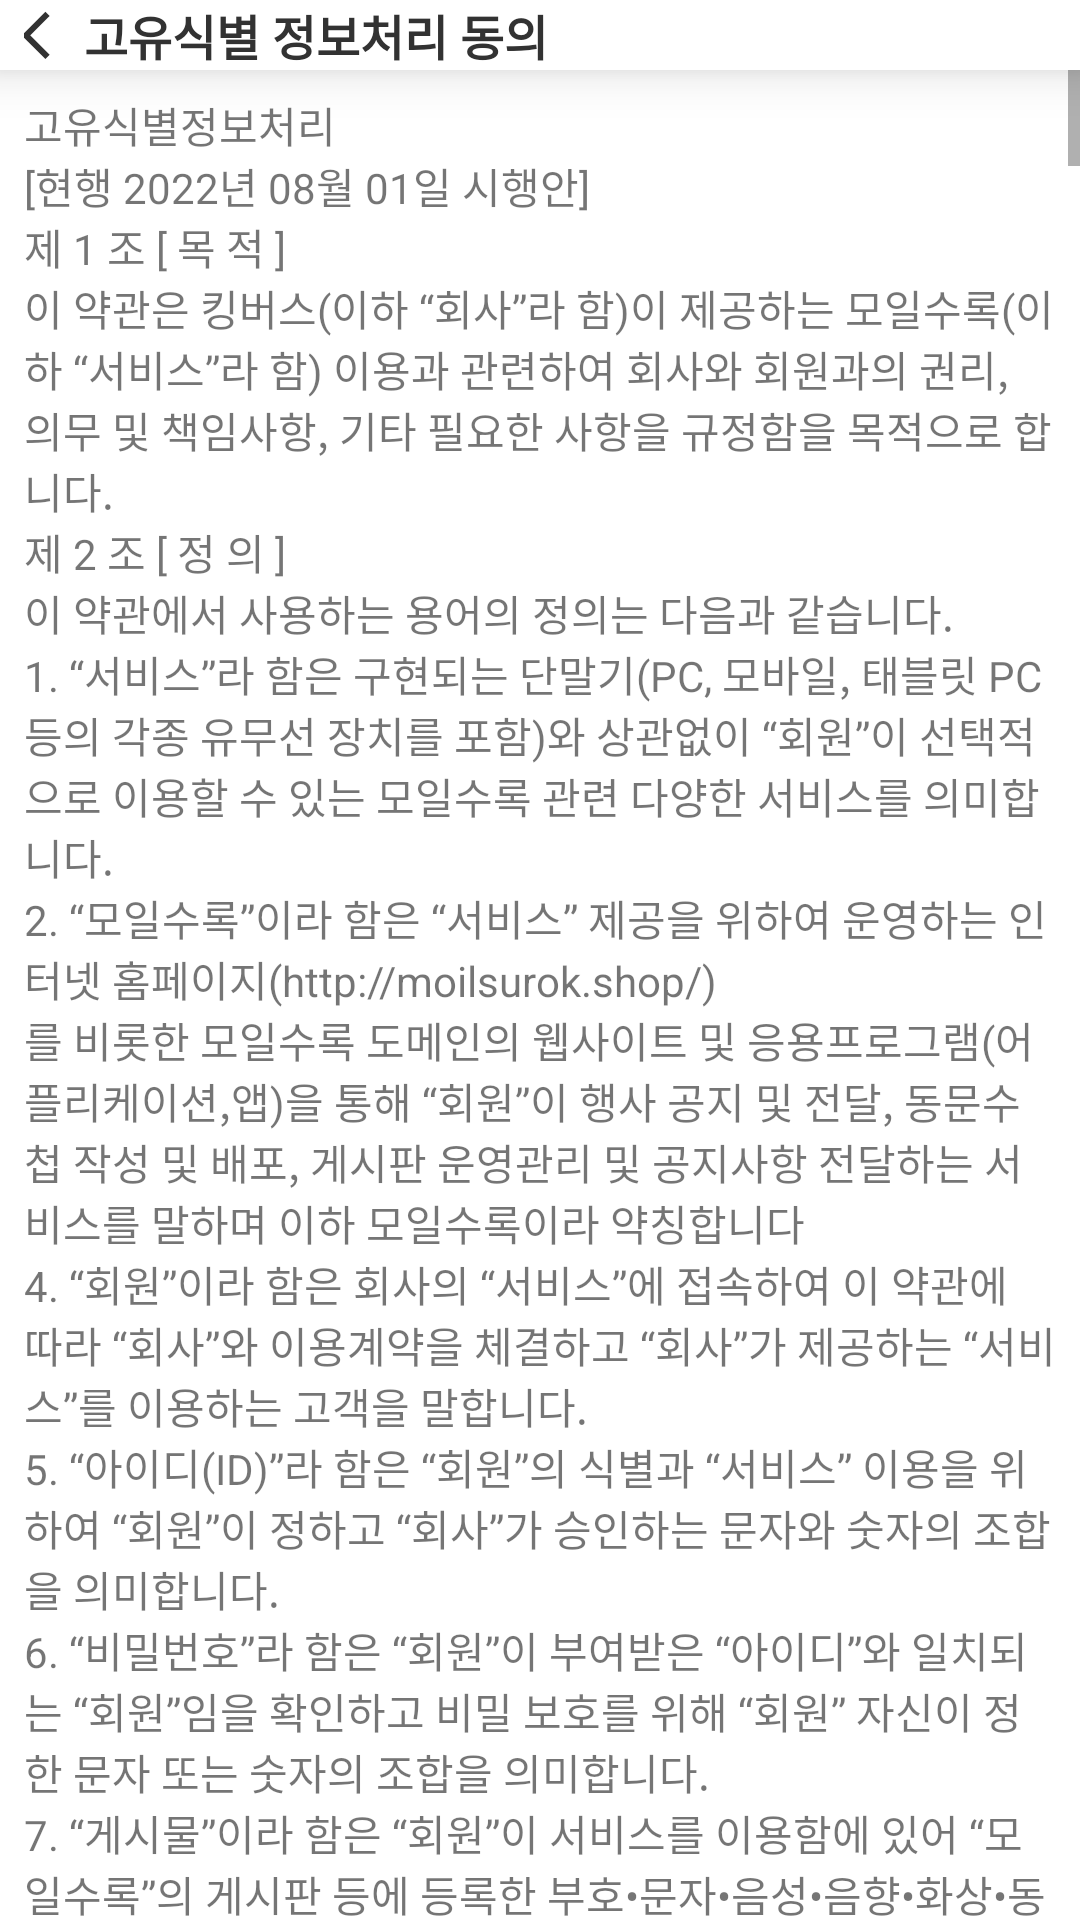

Reconstruct the res/layout file that produces this screen, plus the resources it refers to.
<!-- AndroidManifest.xml: application theme Theme.AppCompat.Light.NoActionBar -->
<!-- res/layout/activity_terms_fourth.xml -->
<?xml version="1.0" encoding="utf-8"?>
<LinearLayout xmlns:android="http://schemas.android.com/apk/res/android"
    xmlns:app="http://schemas.android.com/apk/res-auto"
    xmlns:tools="http://schemas.android.com/tools"
    android:layout_width="match_parent"
    android:layout_height="match_parent"
    android:orientation="vertical">

    <LinearLayout
        android:id="@+id/top_bar"
        android:layout_width="match_parent"
        android:layout_height="wrap_content"
        android:background="@color/white"
        android:elevation="10dp"
        android:orientation="horizontal"
        android:paddingStart="8dp"
        android:paddingEnd="8dp"
        app:layout_constraintTop_toTopOf="parent">

        <ImageButton
            android:id="@+id/backKey"
            android:layout_width="20dp"
            android:layout_height="match_parent"
            android:background="@color/white"
            android:paddingStart="2dp"
            android:src="@drawable/ic_back_sharp" />

        <TextView
            android:layout_width="0dp"
            android:layout_height="match_parent"
            android:layout_weight="1"
            android:fontFamily="@font/notosanskrmedium"
            android:gravity="start"
            android:text="고유식별 정보처리 동의"
            android:textColor="@color/mainBlack"
            android:textSize="16sp"
            android:textStyle="bold"/>

        <ImageButton
            android:layout_width="20dp"
            android:layout_height="match_parent"
            android:background="@color/white" />
    </LinearLayout>

    <ScrollView
        android:layout_width="match_parent"
        android:layout_height="0dp"
        android:layout_weight="1">
        <TextView
            android:background="@color/white"
            android:layout_width="match_parent"
            android:layout_height="wrap_content"
            android:textSize="14sp"
            android:padding="8dp"
            android:text="@string/fourth_terms"/>

    </ScrollView>

</LinearLayout>
<!-- resources referenced by this layout -->
<resources>
  <color name="mainBlack">#FF323232</color>
  <color name="white">#FFFFFFFF</color>
</resources>
